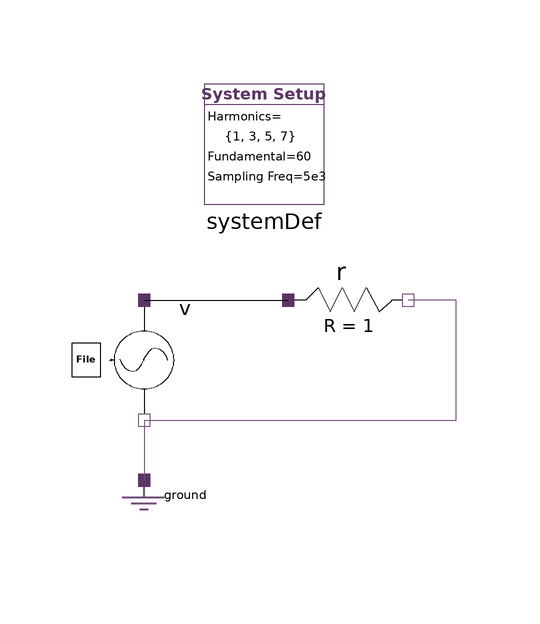

The Modelica model whose source follows is shown above as a component diagram (icons at their Placement, wires along their Line points).

model ReadFromFile
  import Modelica.ComplexMath.j;
  inner HPF.SystemDef systemDef(hrms = {1, 3, 5, 7}) annotation (
    Placement(visible = true, transformation(origin = {-26, 40}, extent = {{-10, -10}, {10, 10}}, rotation = 0)));
  HPF.SinglePhase.Sources.VoltageSrcLoadData v(fileName = "HPF/InputData/Examples/DC_Testbed/hrmsData_volt_prim_confAC_1_A.mat") annotation (
    Placement(visible = true, transformation(origin = {-46, 4}, extent = {{-10, -10}, {10, 10}}, rotation = -90)));
  HPF.SinglePhase.Components.Resistor r annotation (
    Placement(visible = true, transformation(origin = {-12, 14}, extent = {{-10, -10}, {10, 10}}, rotation = 0)));
  HPF.SinglePhase.Components.Ground ground annotation (
    Placement(visible = true, transformation(origin = {-46, -16}, extent = {{-10, -10}, {10, 10}}, rotation = 0)));
equation
  connect(v.pin_p, r.pin_p) annotation (
    Line(points = {{-46, 14}, {-22, 14}}));
  connect(v.pin_n, ground.pin) annotation (
    Line(points = {{-46, -6}, {-46, -6}, {-46, -16}, {-46, -16}}, color = {117, 80, 123}));
  connect(v.pin_n, r.pin_n) annotation (
    Line(points = {{-46, -6}, {6, -6}, {6, 14}, {-2, 14}, {-2, 14}}, color = {117, 80, 123}));
  annotation (
    experiment(StartTime = 0, StopTime = 1, Tolerance = 1e-06, Interval = 0.002),
    __OpenModelica_commandLineOptions = "--matchingAlgorithm=PFPlusExt --indexReductionMethod=dynamicStateSelection -d=initialization,NLSanalyticJacobian,newInst -d=initialization ",
    __OpenModelica_simulationFlags(lv = "LOG_STATS", outputFormat = "mat", s = "dassl"));
end ReadFromFile;